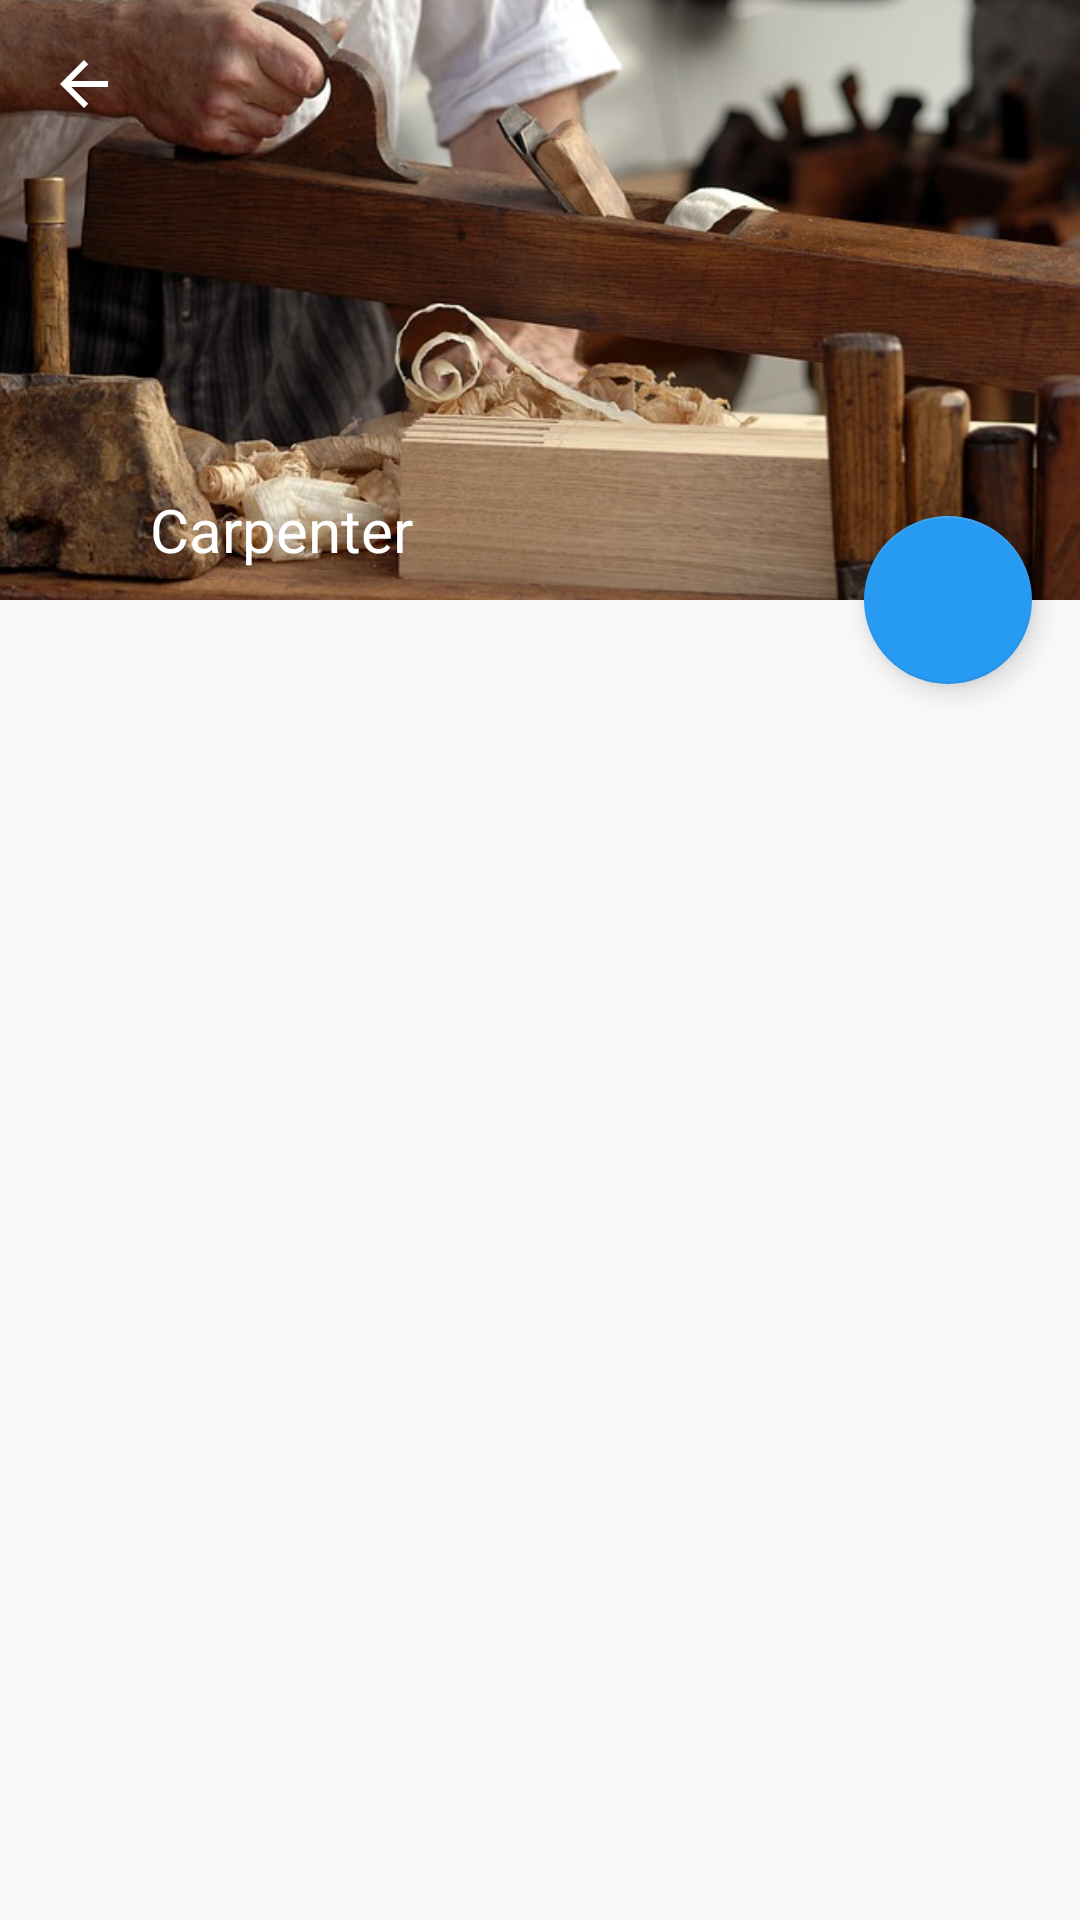

Android layout source for this screen:
<!-- AndroidManifest.xml: application theme AppTheme -->
<!-- res/layout/new_collasping.xml -->
<?xml version="1.0" encoding="utf-8"?>
<android.support.design.widget.CoordinatorLayout xmlns:android="http://schemas.android.com/apk/res/android"
    xmlns:app="http://schemas.android.com/apk/res-auto"
    android:layout_width="match_parent"
    android:layout_height="match_parent"
    android:orientation="vertical">

    <android.support.design.widget.AppBarLayout
        android:id="@+id/appbar"
        android:layout_width="match_parent"
        android:layout_height="200dp"
        android:theme="@style/ThemeOverlay.AppCompat.Dark.ActionBar"
        android:fitsSystemWindows="true">

        <android.support.design.widget.CollapsingToolbarLayout
            android:id="@+id/collapsing_toolbar"
            android:layout_width="match_parent"
            android:layout_height="match_parent"
            android:fitsSystemWindows="true"
            app:contentScrim="?attr/colorPrimary"
            app:layout_scrollFlags="scroll|exitUntilCollapsed"
            app:titleEnabled="false">
            <ImageView
                android:id="@+id/img_collapse"
                android:layout_width="match_parent"
                android:layout_height="200dp"
                android:scaleType="centerCrop"
                android:src="@drawable/carpenter"
                app:layout_collapseMode="parallax"
                app:layout_collapseParallaxMultiplier="0.7"/>

            <LinearLayout
                android:layout_width="match_parent"
                android:layout_height="match_parent"
                android:orientation="vertical">

                <android.support.v7.widget.Toolbar
                    android:id="@+id/toolbar"
                    android:layout_width="match_parent"
                    android:layout_height="?attr/actionBarSize"
                    app:layout_collapseMode="pin"
                    app:navigationIcon="?attr/homeAsUpIndicator"
                    app:layout_scrollFlags="scroll|enterAlways|snap"
                    app:popupTheme="@style/ThemeOverlay.AppCompat.Light"/>
                <Space
                    android:layout_width="match_parent"
                    android:layout_height="0dp"
                    android:layout_weight="1"/>

                <RelativeLayout
                    android:layout_width="match_parent"
                    android:layout_height="wrap_content"
                    android:layout_below="@+id/toolbar"
                    android:fitsSystemWindows="true"
                    android:layout_gravity="bottom"
                    android:paddingLeft="30dp"
                    android:layout_marginBottom="10dp"
                    android:layout_marginStart="20dp"
                    android:scaleType="centerCrop">
                    <TextView
                        android:id="@+id/collaspe_screen_text"
                        android:layout_width="wrap_content"
                        android:layout_height="wrap_content"
                        android:text="Carpenter"
                        android:gravity="center"
                        android:textSize="20sp"
                        android:textColor="@android:color/white"/>




                </RelativeLayout>

            </LinearLayout>

        </android.support.design.widget.CollapsingToolbarLayout>

    </android.support.design.widget.AppBarLayout>

    <android.support.v4.widget.NestedScrollView
        android:id="@+id/scroll"
        android:layout_width="match_parent"
        android:layout_height="match_parent"
        android:clipToPadding="false"
        android:layout_marginTop="10dp"
        app:layout_behavior="@string/appbar_scrolling_view_behavior">

       <include layout="@layout/recycler_service"/>


    </android.support.v4.widget.NestedScrollView>
    <android.support.design.widget.FloatingActionButton
        android:layout_width="wrap_content"
        android:layout_height="wrap_content"
        android:layout_margin="@dimen/fab_margin"
        android:clickable="true"
        app:srcCompat = "@drawable/ic_action_add_white"
        app:backgroundTint="#279AF1"
        app:fabSize="normal"
        app:layout_anchor="@+id/appbar"
        app:layout_anchorGravity="bottom|right|end"/>

</android.support.design.widget.CoordinatorLayout>
<!-- res/layout/recycler_service.xml (included above) -->
<?xml version="1.0" encoding="utf-8"?>
<RelativeLayout
    xmlns:android="http://schemas.android.com/apk/res/android"
    android:layout_width="match_parent"
    android:layout_height="match_parent"
    android:paddingLeft="@dimen/activity_horizontal_margin"
    android:paddingRight="@dimen/activity_horizontal_margin"
    android:paddingTop="@dimen/activity_vertical_margin"
    android:paddingBottom="@dimen/activity_vertical_margin">
    <android.support.v7.widget.RecyclerView
        android:layout_width="match_parent"
        android:layout_height="match_parent"
        android:id="@+id/recycler_serviceman">

    </android.support.v7.widget.RecyclerView>

</RelativeLayout>
<!-- resources referenced by this layout -->
<resources>
  <dimen name="activity_horizontal_margin">10dp</dimen>
  <dimen name="activity_vertical_margin">10dp</dimen>
  <dimen name="fab_margin">16dp</dimen>
  <!-- drawable carpenter: jpg bitmap (drawable, 76391 bytes) -->
  <style name="AppTheme" parent="Theme.AppCompat.Light.DarkActionBar">
          
          <item name="colorPrimary">@color/colorPrimary</item>
          <item name="colorPrimaryDark">@color/colorPrimaryDark</item>
          <item name="colorAccent">@color/colorAccent</item>
      </style>
  <color name="colorPrimary">#ff006064</color>
  <color name="colorPrimaryDark">#ff00363a</color>
  <color name="colorAccent">#651FFF</color>
</resources>
